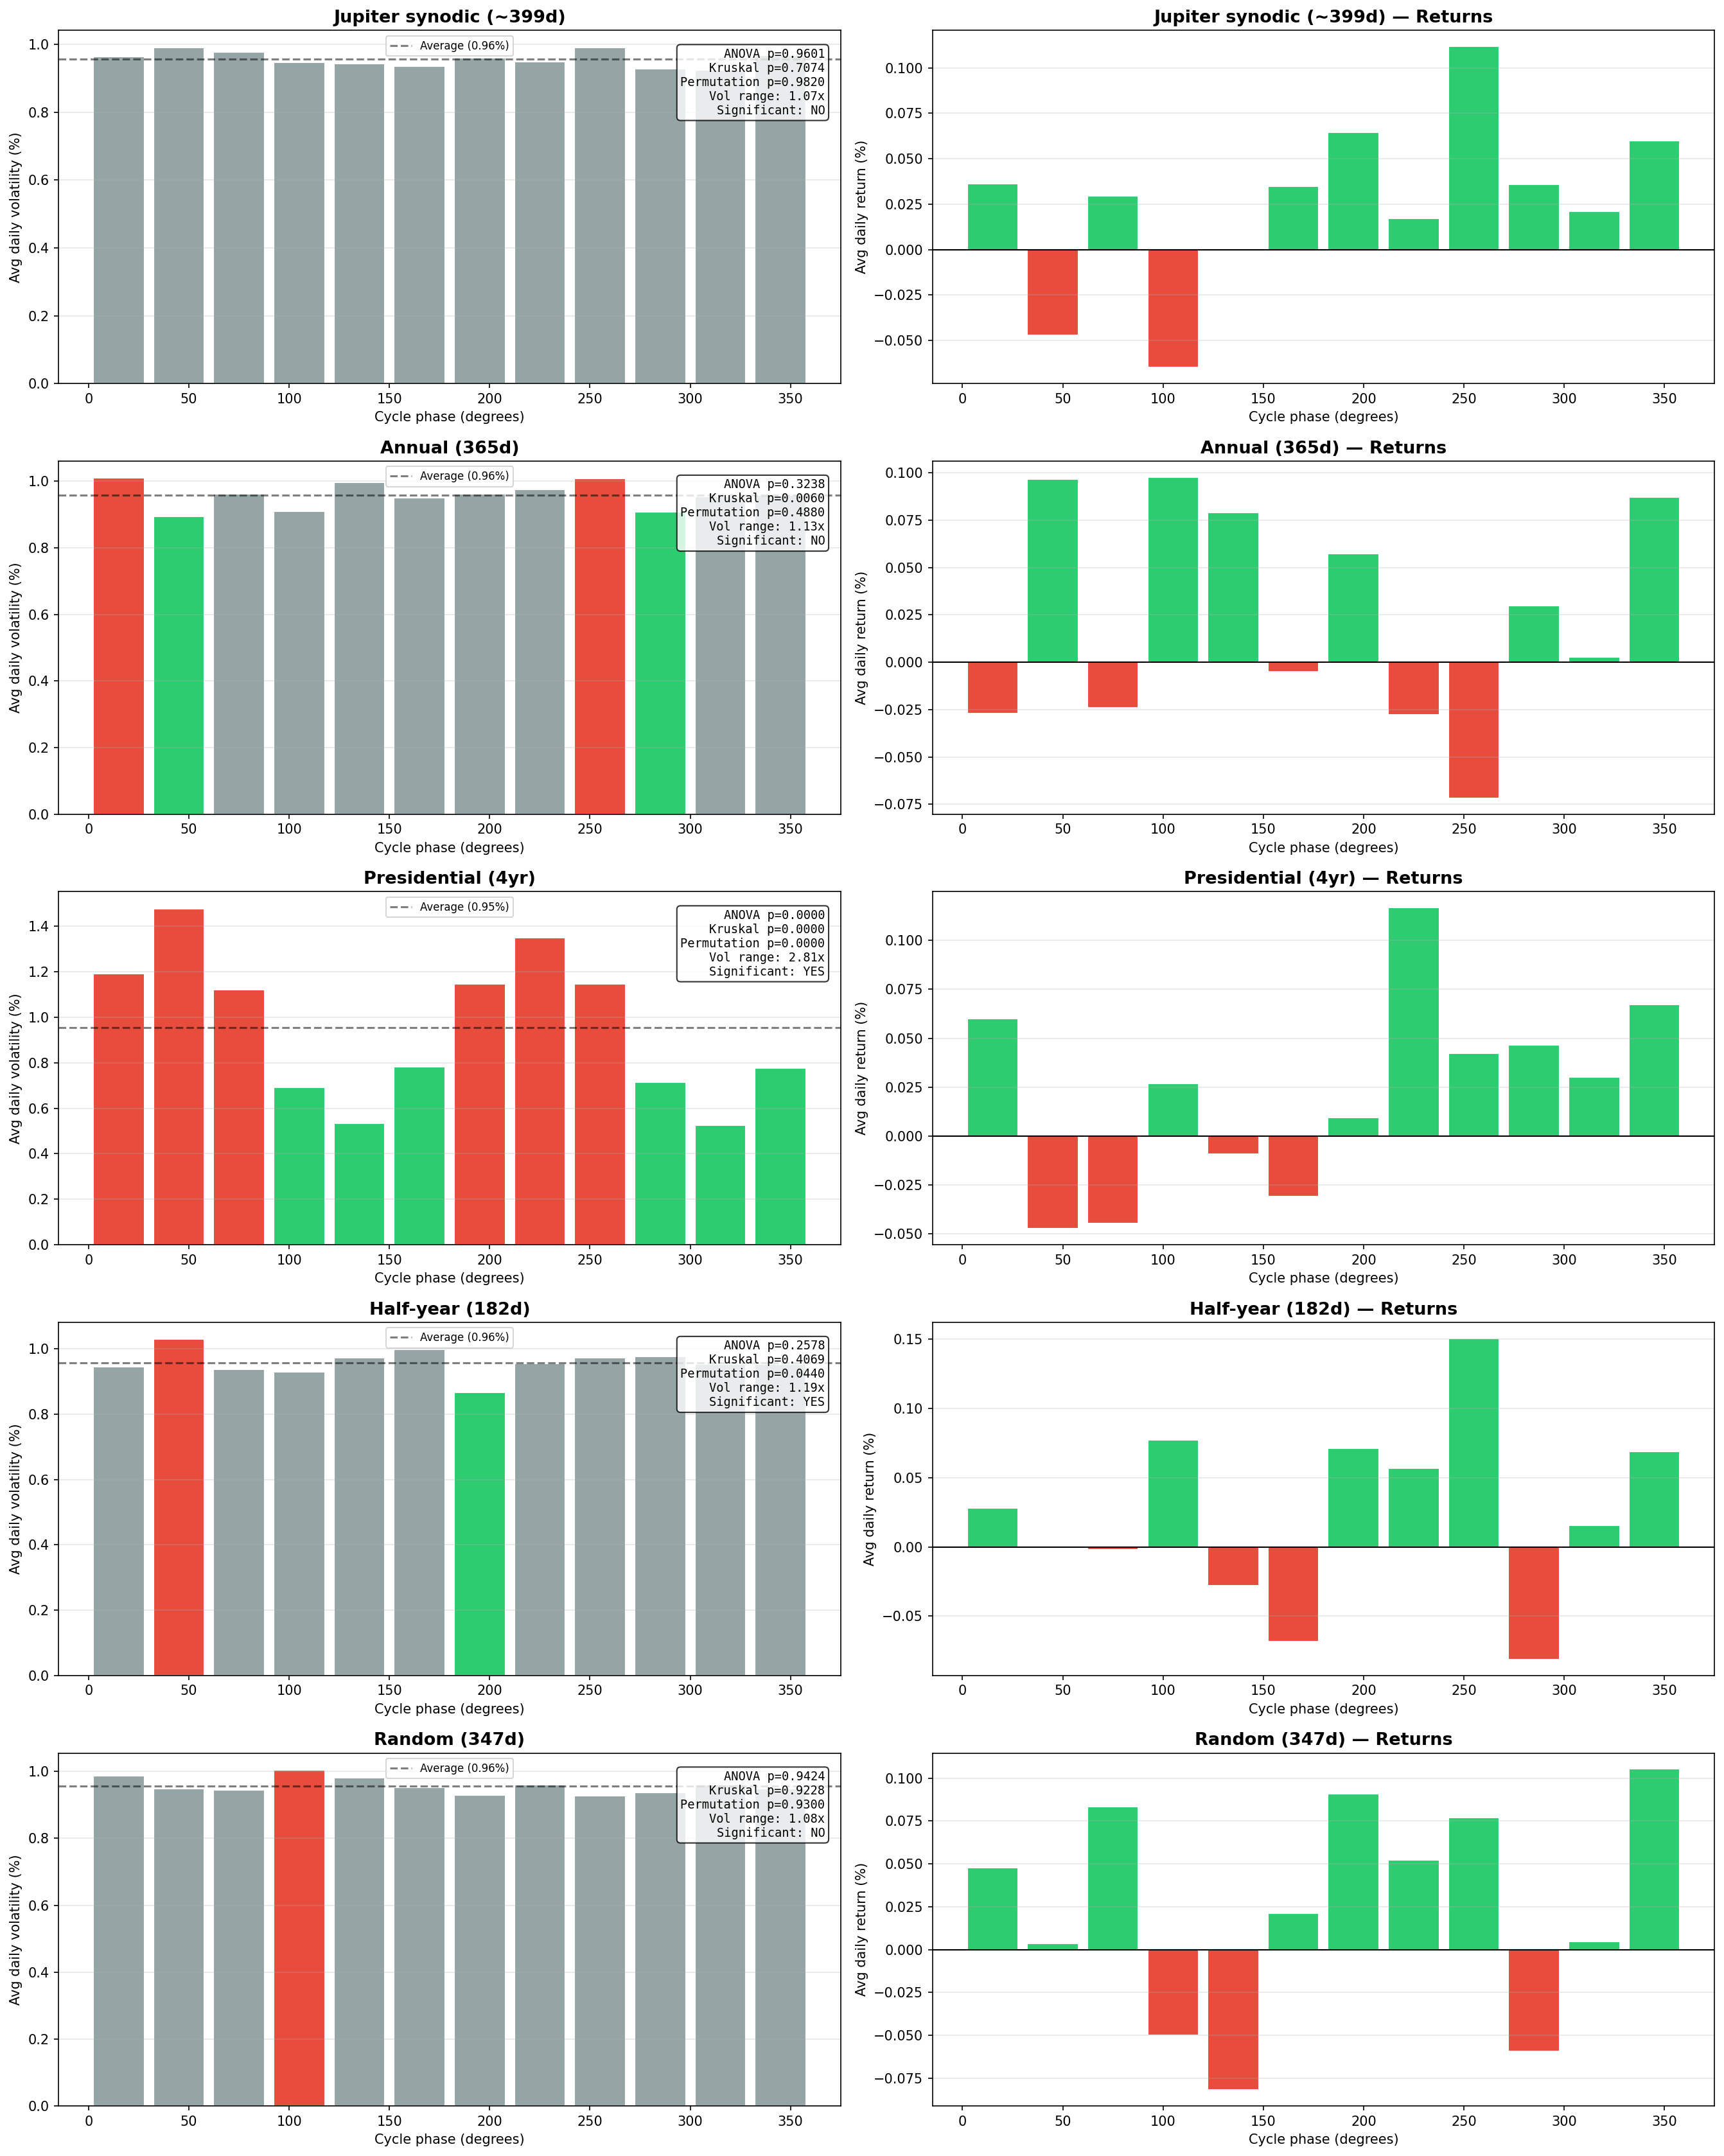

Generate this figure with Python:
import sys
import warnings
import numpy as np
import pandas as pd
import matplotlib
matplotlib.use('Agg')
import matplotlib.pyplot as plt
from scipy import stats

warnings.filterwarnings('ignore')

USE_SYNTHETIC = '--synthetic' in sys.argv

TICKER = 'GC=F'
DATE_START = '2000-01-01'
DATE_END = '2025-05-30'

# Jupiter synodic period in trading days (~399 calendar days ≈ 282 trading days)
JUPITER_SYNODIC_CALENDAR = 398.88
JUPITER_SYNODIC_TRADING = 282

# reference conjunction date (Jan 20, 2025 - most recent)
JUPITER_CONJUNCTION_REF = pd.Timestamp('2025-01-20')

# also test other cycle lengths for comparison
TEST_CYCLES = {
    'Jupiter synodic (~399d)': 282,
    'Annual (365d)': 252,
    'Presidential (4yr)': 1008,
    'Half-year (182d)': 126,
    'Random (347d)': 246,   # arbitrary control
}

N_PHASE_BINS = 12

# =============================================================
# DATA
# =============================================================

def generate_synthetic_gold(start, end, seed=42):
    rng = np.random.default_rng(seed)
    dates = pd.bdate_range(start, end)
    n = len(dates)
    t = np.arange(n)
    trend = 0.0003
    vol = 0.012 * (1 + 0.5 * np.sin(2 * np.pi * t / 500))
    returns = trend + rng.normal(0, vol)
    close = 300.0 * np.exp(np.cumsum(returns))
    return pd.DataFrame({'Close': close}, index=dates)


def fetch_data():
    if USE_SYNTHETIC:
        return generate_synthetic_gold(DATE_START, DATE_END)
    import yfinance as yf
    df = yf.download(TICKER, start=DATE_START, end=DATE_END, progress=False)
    if isinstance(df.columns, pd.MultiIndex):
        df.columns = df.columns.get_level_values(0)
    df['Close'] = pd.to_numeric(df['Close'], errors='coerce')
    return df[['Close']].dropna()

# =============================================================
# CYCLE PHASE CALCULATION
# =============================================================

def compute_phase(dates, cycle_trading_days, ref_date=None):
    """
    Compute phase [0, 1) for each date within the given cycle.
    Phase 0 = start of cycle (e.g., conjunction for Jupiter).
    """
    if ref_date is None:
        ref_date = dates[0]
    # count trading days from reference
    all_bdays = pd.bdate_range(min(ref_date, dates.min()),
                                max(ref_date, dates.max()))
    bday_map = {d: i for i, d in enumerate(all_bdays)}
    ref_idx = bday_map.get(ref_date, 0)

    phases = []
    for d in dates:
        idx = bday_map.get(d, None)
        if idx is None:
            # find nearest
            nearest = min(all_bdays, key=lambda x: abs(x - d))
            idx = bday_map[nearest]
        offset = idx - ref_idx
        phase = (offset % cycle_trading_days) / cycle_trading_days
        phases.append(phase)
    return np.array(phases)

# =============================================================
# ANALYSIS
# =============================================================

def analyze_cycle(returns, vol, phases, n_bins):
    """Bin by phase and compute avg volatility per bin."""
    bin_edges = np.linspace(0, 1, n_bins + 1)
    bin_centers = (bin_edges[:-1] + bin_edges[1:]) / 2
    bin_indices = np.digitize(phases, bin_edges) - 1
    bin_indices = np.clip(bin_indices, 0, n_bins - 1)

    vol_by_bin = []
    ret_by_bin = []
    count_by_bin = []
    for b in range(n_bins):
        mask = bin_indices == b
        vol_by_bin.append(vol[mask].mean() if mask.sum() > 0 else 0)
        ret_by_bin.append(returns[mask].mean() if mask.sum() > 0 else 0)
        count_by_bin.append(mask.sum())

    # statistical test: is volatility significantly different across phases?
    groups = [vol[bin_indices == b] for b in range(n_bins)]
    groups = [g for g in groups if len(g) > 5]
    if len(groups) >= 2:
        f_stat, p_value = stats.f_oneway(*groups)
    else:
        f_stat, p_value = 0, 1.0

    # also test with Kruskal-Wallis (non-parametric)
    if len(groups) >= 2:
        h_stat, kw_p = stats.kruskal(*groups)
    else:
        h_stat, kw_p = 0, 1.0

    # ratio of max to min volatility across bins
    vol_range = max(vol_by_bin) / min(vol_by_bin) if min(vol_by_bin) > 0 else 1

    return {
        'bin_centers': bin_centers,
        'vol_by_bin': np.array(vol_by_bin),
        'ret_by_bin': np.array(ret_by_bin),
        'count_by_bin': np.array(count_by_bin),
        'f_stat': f_stat,
        'anova_p': p_value,
        'kruskal_p': kw_p,
        'vol_range': vol_range,
    }


def permutation_test(returns, vol, phases, n_bins, n_perms=1000):
    """
    Shuffle phases randomly and re-run analysis to build a null distribution.
    This tells us if the real result is distinguishable from chance.
    """
    real_result = analyze_cycle(returns, vol, phases, n_bins)
    real_range = real_result['vol_range']

    rng = np.random.default_rng(42)
    null_ranges = []
    for _ in range(n_perms):
        shuffled = rng.permutation(phases)
        null_result = analyze_cycle(returns, vol, shuffled, n_bins)
        null_ranges.append(null_result['vol_range'])

    null_ranges = np.array(null_ranges)
    p_perm = np.mean(null_ranges >= real_range)
    return p_perm, null_ranges

# =============================================================
# VISUALIZATION
# =============================================================

def plot_results(all_results, output='cycle_regimes.png'):
    n = len(all_results)
    fig, axes = plt.subplots(n, 2, figsize=(18, 4.5 * n))
    if n == 1:
        axes = axes.reshape(1, -1)

    for i, (name, res) in enumerate(all_results.items()):
        result = res['result']
        p_perm = res['p_perm']

        # left: volatility by phase
        ax = axes[i, 0]
        centers = result['bin_centers'] * 360  # convert to degrees
        vol_pct = result['vol_by_bin'] * 100
        avg_vol = vol_pct.mean()

        colors = ['#e74c3c' if v > avg_vol * 1.05 else
                  '#2ecc71' if v < avg_vol * 0.95 else '#95a5a6'
                  for v in vol_pct]
        bars = ax.bar(centers, vol_pct, width=360/N_PHASE_BINS * 0.85,
                      color=colors, edgecolor='white')
        ax.axhline(avg_vol, color='black', linewidth=1.5, linestyle='--',
                   alpha=0.5, label=f'Average ({avg_vol:.2f}%)')
        ax.set_title(f'{name}', fontsize=13, fontweight='bold')
        ax.set_xlabel('Cycle phase (degrees)')
        ax.set_ylabel('Avg daily volatility (%)')
        ax.set_xlim(-15, 375)
        ax.legend(fontsize=8)
        ax.grid(alpha=0.3, axis='y')

        # add stats text
        sig = 'YES' if p_perm < 0.05 else 'NO'
        ax.text(0.98, 0.95,
                f'ANOVA p={result["anova_p"]:.4f}\n'
                f'Kruskal p={result["kruskal_p"]:.4f}\n'
                f'Permutation p={p_perm:.4f}\n'
                f'Vol range: {result["vol_range"]:.2f}x\n'
                f'Significant: {sig}',
                transform=ax.transAxes, fontsize=9, va='top', ha='right',
                fontfamily='monospace',
                bbox=dict(boxstyle='round', facecolor='white', alpha=0.8))

        # right: returns by phase
        ax = axes[i, 1]
        ret_pct = result['ret_by_bin'] * 100
        avg_ret = ret_pct.mean()
        colors_ret = ['#2ecc71' if r > 0 else '#e74c3c' for r in ret_pct]
        ax.bar(centers, ret_pct, width=360/N_PHASE_BINS * 0.85,
               color=colors_ret, edgecolor='white')
        ax.axhline(0, color='black', linewidth=1, linestyle='-')
        ax.set_title(f'{name} — Returns', fontsize=13, fontweight='bold')
        ax.set_xlabel('Cycle phase (degrees)')
        ax.set_ylabel('Avg daily return (%)')
        ax.set_xlim(-15, 375)
        ax.grid(alpha=0.3, axis='y')

    plt.tight_layout()
    plt.savefig(output, dpi=150, bbox_inches='tight')
    print(f'\nSaved to {output}')

# =============================================================
# MAIN
# =============================================================

def main():
    print('=' * 60)
    print('Cycle Regime Analysis: Does Volatility Follow Cycles?')
    print('=' * 60)
    if USE_SYNTHETIC:
        print('** Synthetic data **')

    df = fetch_data()
    close = df['Close']
    if isinstance(close, pd.DataFrame):
        close = close.iloc[:, 0]
    prices = close.values
    dates = close.index
    print(f'{len(prices)} trading days of {TICKER}')

    returns = np.diff(np.log(prices))
    vol = np.abs(returns)  # realized daily volatility proxy
    analysis_dates = dates[1:]  # one less due to diff

    print(f'\nTesting {len(TEST_CYCLES)} cycle hypotheses...\n')
    print(f'{"Cycle":30s}  {"ANOVA p":>9s}  {"Kruskal p":>10s}  '
          f'{"Perm p":>8s}  {"Vol Range":>10s}  {"Sig?"}')
    print('-' * 80)

    all_results = {}
    for name, trading_days in TEST_CYCLES.items():
        phases = compute_phase(analysis_dates, trading_days, JUPITER_CONJUNCTION_REF)
        result = analyze_cycle(returns, vol, phases, N_PHASE_BINS)
        p_perm, null_ranges = permutation_test(returns, vol, phases, N_PHASE_BINS,
                                                n_perms=500)
        sig = 'YES *' if p_perm < 0.05 else 'no'
        print(f'{name:30s}  {result["anova_p"]:>9.4f}  {result["kruskal_p"]:>10.4f}  '
              f'{p_perm:>8.4f}  {result["vol_range"]:>9.2f}x   {sig}')

        all_results[name] = {
            'result': result,
            'p_perm': p_perm,
            'null_ranges': null_ranges,
        }

    plot_results(all_results)
    print('\nDone.')


if __name__ == '__main__':
    main()
